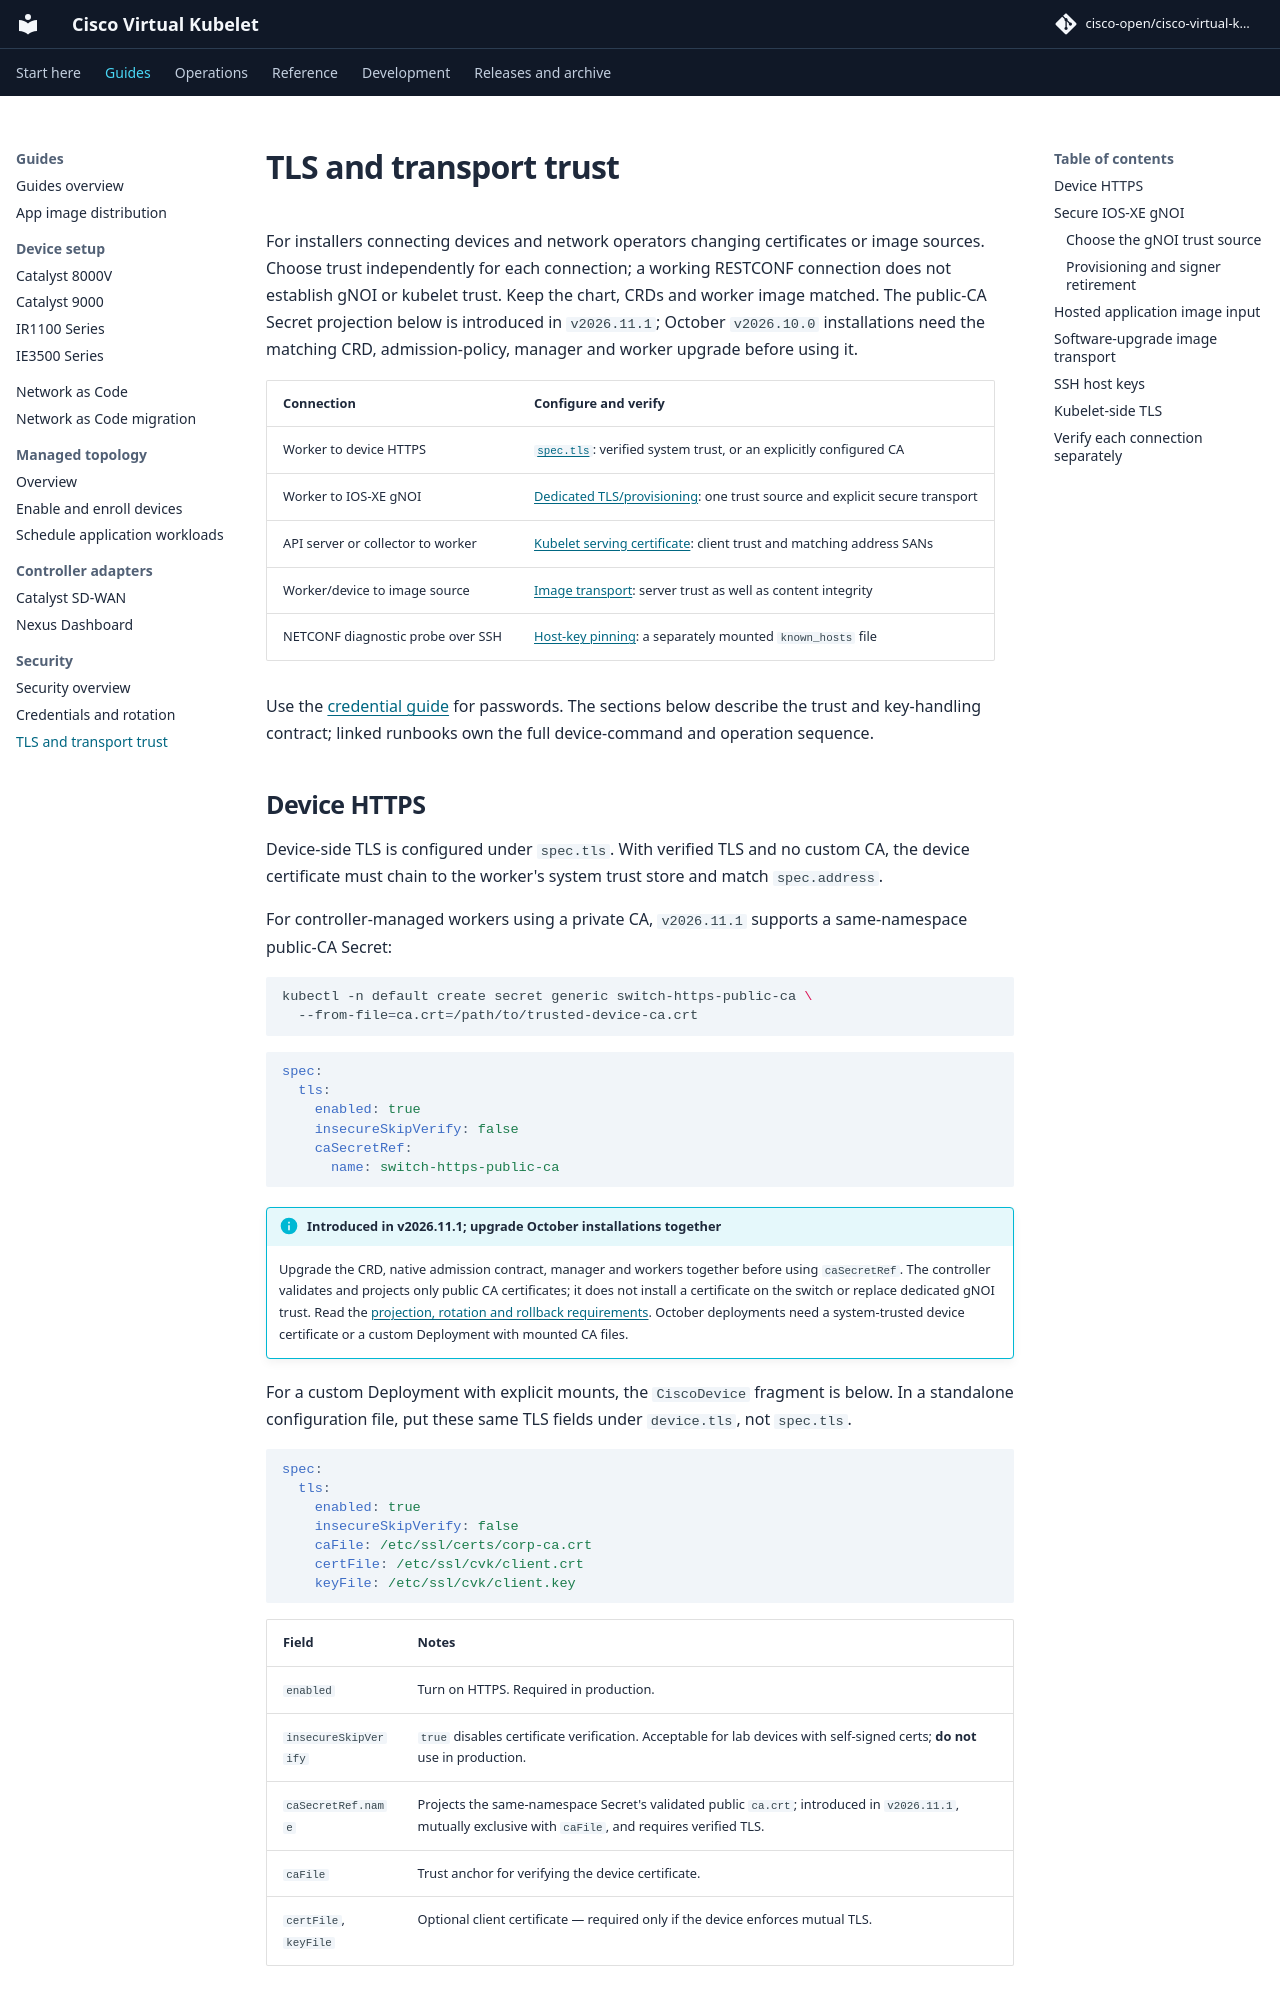

repository: cisco-open/cisco-virtual-kubelet · page: docs/security-tls/index.html · generator: mkdocs

# TLS and transport trust

For installers connecting devices and network operators changing certificates
or image sources. Choose trust independently for each connection; a working
RESTCONF connection does not establish gNOI or kubelet trust. Keep the chart,
CRDs and worker image matched. The public-CA Secret projection below is
introduced in `v2026.11.1`; October `v2026.10.0` installations need the matching
CRD, admission-policy, manager and worker upgrade before using it.

| Connection | Configure and verify |
|---|---|
| Worker to device HTTPS | [`spec.tls`](#device-https): verified system trust, or an explicitly configured CA |
| Worker to IOS-XE gNOI | [Dedicated TLS/provisioning](#secure-ios-xe-gnoi): one trust source and explicit secure transport |
| API server or collector to worker | [Kubelet serving certificate](#kubelet-side-tls): client trust and matching address SANs |
| Worker/device to image source | [Image transport](#software-upgrade-image-transport): server trust as well as content integrity |
| NETCONF diagnostic probe over SSH | [Host-key pinning](#ssh-host-keys): a separately mounted `known_hosts` file |

Use the [credential guide](security-credentials.md) for passwords. The sections
below describe the trust and key-handling contract; linked runbooks own the
full device-command and operation sequence.

## Device HTTPS

Device-side TLS is configured under `spec.tls`. With verified TLS and no custom
CA, the device certificate must chain to the worker's system trust store and
match `spec.address`.

For controller-managed workers using a private CA, `v2026.11.1` supports a
same-namespace public-CA Secret:

```bash
kubectl -n default create secret generic switch-https-public-ca \
  --from-file=ca.crt=/path/to/trusted-device-ca.crt
```

```yaml
spec:
  tls:
    enabled: true
    insecureSkipVerify: false
    caSecretRef:
      name: switch-https-public-ca
```

!!! info "Introduced in v2026.11.1; upgrade October installations together"
    Upgrade the CRD, native admission contract, manager and workers together
    before using `caSecretRef`. The controller validates and projects only
    public CA certificates; it does not install a certificate on the switch
    or replace dedicated gNOI trust. Read the [projection, rotation and rollback
    requirements](CONFIGURATION.md#shared-tls). October deployments need a
    system-trusted device certificate or a custom Deployment with mounted CA
    files.

For a custom Deployment with explicit mounts, the `CiscoDevice` fragment is
below. In a standalone configuration file, put these same TLS fields under
`device.tls`, not `spec.tls`.

```yaml
spec:
  tls:
    enabled: true
    insecureSkipVerify: false
    caFile: /etc/ssl/certs/corp-ca.crt
    certFile: /etc/ssl/cvk/client.crt
    keyFile: /etc/ssl/cvk/client.key
```

| Field | Notes |
|---|---|
| `enabled` | Turn on HTTPS. Required in production. |
| `insecureSkipVerify` | `true` disables certificate verification. Acceptable for lab devices with self-signed certs; **do not** use in production. |
| `caSecretRef.name` | Projects the same-namespace Secret's validated public `ca.crt`; introduced in `v2026.11.1`, mutually exclusive with `caFile`, and requires verified TLS. |
| `caFile` | Trust anchor for verifying the device certificate. |
| `certFile`, `keyFile` | Optional client certificate — required only if the device enforces mutual TLS. |

The `certFile` / `keyFile` / `caFile` paths refer to files **inside the VK pod**.
Mount private certificates and keys from a Secret-backed volume; public CA
material may come from a Secret or ConfigMap. The controller does not currently
auto-mount these shared paths—you need a custom Deployment or chart extension.

The configdriver transports, MDT-over-gNMI telemetry, and the NX-API client on
NX-OS honour the full `spec.tls` block through one shared builder. IOS-XE
app-hosting RESTCONF constructs its TLS client separately. gNOI resolves port,
authentication, and exactly one trust source together: the system root pool,
verified shared `spec.tls`, dedicated `spec.gnoi.tls`, or IOS-XE provisioning
trust. Shared and gNOI-specific file configurations reject a `certFile` or
`keyFile` without its matching pair. During migration, remove an obsolete
orphan path or supply the complete pair: a lone shared `certFile` or `keyFile`
that an older release silently ignored now fails startup for every consumer of
the shared TLS builder.

## Secure IOS-XE gNOI
